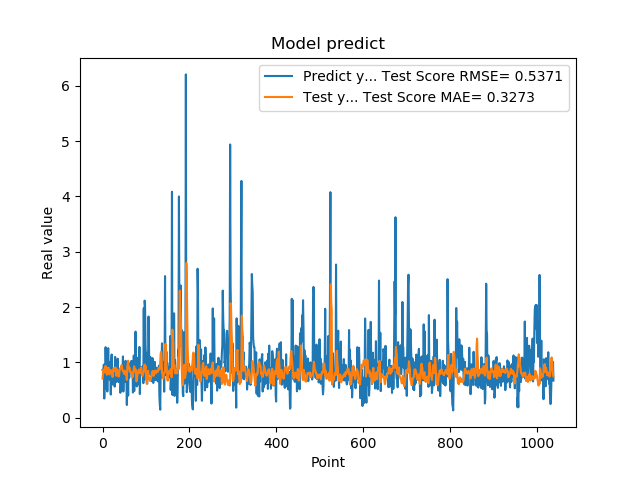

Values plotted in this chart, from the file beside it:
8.640019893646240234e-01, 7.070234407889463002e-01
8.469420075416564941e-01, 8.028341201767172919e-01
7.976629734039306641e-01, 8.710117980522702474e-01
9.608020186424257592e-01, 8.365574352212311604e-01
3.470349907875061035e-01, 8.200175182872204704e-01
9.546210169792177513e-01, 8.781857228453352482e-01
5.251880288124084473e-01, 8.735823753865532559e-01
1.275226235389709695e+00, 9.356535854018224185e-01
8.723750114440917969e-01, 8.190621351852335197e-01
7.321749925613403320e-01, 8.294041684555865102e-01
7.640249729156494141e-01, 7.773695395730305657e-01
4.752210080623626154e-01, 8.267571299194731438e-01
7.414129972457885742e-01, 8.995932274666107453e-01
1.258002042770385520e+00, 8.948807057718231039e-01
7.274609804153442383e-01, 9.015148409391745554e-01
7.892770171165466309e-01, 8.033781868068008425e-01
6.914690136909484863e-01, 7.810870604416576546e-01
7.093830108642578125e-01, 8.546572803413680086e-01
1.014547944068908691e+00, 8.527811547798649361e-01
4.182830154895783026e-01, 8.482611027644481050e-01
1.002280950546264648e+00, 8.558813247260801393e-01
1.143296003341674805e+00, 8.138074000330226543e-01
6.746559739112854004e-01, 8.370951717465840991e-01
6.009536385536193848e-01, 7.389868324027416557e-01
6.538079977035522461e-01, 8.220935156127178178e-01
7.814120054244995117e-01, 8.863009838148906416e-01
8.469259738922119141e-01, 8.981572015456733560e-01
6.482390165328979492e-01, 8.406145033912569842e-01
5.623700022697448730e-01, 8.469122848957988392e-01
1.099647998809814453e+00, 8.803497353243880941e-01
9.541710019111632191e-01, 9.070719081941663875e-01
6.694499850273132324e-01, 8.483253644377404257e-01
6.464660167694091797e-01, 7.570524593320275830e-01
8.223180174827575684e-01, 8.156330119073706975e-01
8.300920128822326660e-01, 8.719668152047974630e-01
1.067314028739929199e+00, 8.394243538767182100e-01
6.827279925346374512e-01, 7.863397495696192729e-01
6.464239954948425293e-01, 7.430068697768225094e-01
6.881093978881835938e-01, 7.556163923270490246e-01
6.500350236892700195e-01, 8.377241698098029099e-01
8.693690299987792969e-01, 8.806895373148887485e-01
4.518609941005706787e-01, 8.875723259009606902e-01
4.952389895915984552e-01, 9.120890236865403233e-01
6.850870251655578613e-01, 9.179393429393325476e-01
8.653740286827087402e-01, 9.539939585371939312e-01
7.400469779968261719e-01, 8.963536882798929240e-01
8.204330205917358398e-01, 8.620977065829722452e-01
1.108605027198791504e+00, 8.396561777476359012e-01
4.751499891281127930e-01, 8.341066626761109992e-01
9.457899928092955433e-01, 8.250225023959877335e-01
7.877500057220458984e-01, 7.911184624735119186e-01
9.367713332176208496e-01, 8.530038793836943745e-01
6.470239758491516113e-01, 7.842733558765776491e-01
1.029777050018310325e+00, 8.274941823731897239e-01
9.328820109367371716e-01, 7.998700720124514163e-01
7.528370022773742676e-01, 7.802772034776397359e-01
2.307340055704117099e-01, 6.842552136358954762e-01
8.772729635238647461e-01, 9.195451426554438479e-01
7.876309752464294434e-01, 9.828556990597849818e-01
3.992269933223724365e-01, 1.030448445252305500e+00
9.923512339591979980e-01, 8.827926135868396917e-01
... 979 more rows
